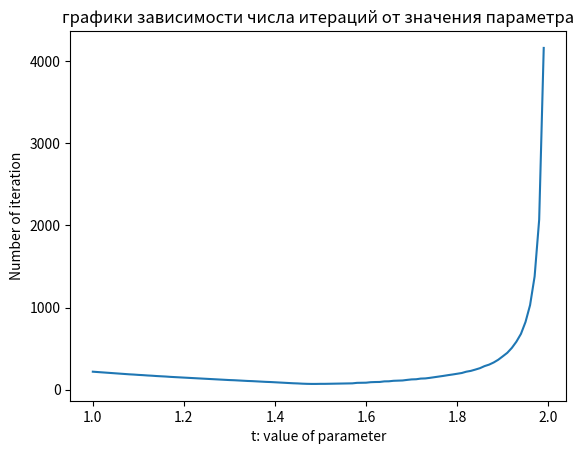

Write Python code to recreate this figure.
import numpy as np
import math
import matplotlib.pyplot as plt

def accuratePrint(A: np.ndarray):
    with np.printoptions(precision=3):
        print(A)
    print()
#генерирует случайную матрицу с числами от -0.5 до 0.5
def getRandomMatrix(n: int) -> np.ndarray:
    return np.full((n, n), 0.5) - np.random.rand(n, n)

#Генерирует случайную положительно определенную матрицу A с единичным решением
def GetRandomSystem(n: int) -> (np.ndarray, np.ndarray, np.ndarray):
    A = getRandomMatrix(n)
    A = np.dot(A.T, A) 
    b = np.zeros((n, 1))
    for i in range(n):
        b[i] += np.sum(A[i, :])
    x = np.zeros((n, 1))
    return (A, x, b)

#решение СЛАУ методом верхней релаксации
#(D + Lt)@(x_(k+1) - x_k)/t + (L + D + U)*x_k = b
def SOR(A: np.ndarray, 
        b: np.ndarray, 
        x0: np.ndarray, 
        eps: float, 
        max_iter: int,
        t: int) -> (np.ndarray, int):
    
    if (not (1 <= t and t <= 2)): #проверка фактора
        raise RuntimeError('t should be inside [1, 2]')
    
    n = b.shape[0] 
    #b(n, 1)
    x = x0 #временный массив
    last_step = 0
    for step in range (1, max_iter): #итерации
        last_step = step
        for i in range(n):
            tmp1 = np.dot(A[i, 0:i], x[:i])
            tmp2 = np.dot(A[i, i+1 :], x0[i+1:])
            x[i] = (1-t) * x0[i] + t/A[i, i] * (b[i] - tmp1 - tmp2)
        if np.linalg.norm(np.dot(A, x)-b ) < eps:
            #print(*x)
            break
    return (x, last_step)

#Строим графики зависимости числа итераций от значения параметра
#Для системы Ax=b, с шагом step
def getPlot(A: np.ndarray, b: np.ndarray, step: int = 0.05):
    def frange(x, y, jump):
        while x < y:
            yield x
            x += jump
    global eps, max_iter
    x0 = np.zeros((n, 1))
    iter_cnt = []
    t_value = []
    for t in frange(1.0, 2.0, step):
        iter_cnt.append(SOR(A, b, x0, eps, max_iter, t)[1])
        t_value.append(t)
        x0 = np.zeros((n, 1))
    accuratePrint(iter_cnt)
    print(np.min(iter_cnt))
    plt.plot(t_value, iter_cnt)
    plt.title("графики зависимости числа итераций от значения параметра")
    plt.xlabel("t: value of parameter")
    plt.ylabel("Number of iteration")
    plt.show()

n = 5                   #рaзмер матрицы
eps = 1e-9              #точность
max_iter = 5000         #максимальное число итераций

A, x0, b = GetRandomSystem(n)
accuratePrint(A)
Ab = np.concatenate((A, b), axis = 1)
accuratePrint(Ab)
x1 = SOR(A, b, x0, eps, max_iter, t = 1)[0]
print(x1)
getPlot(A, b, step = 0.01)

